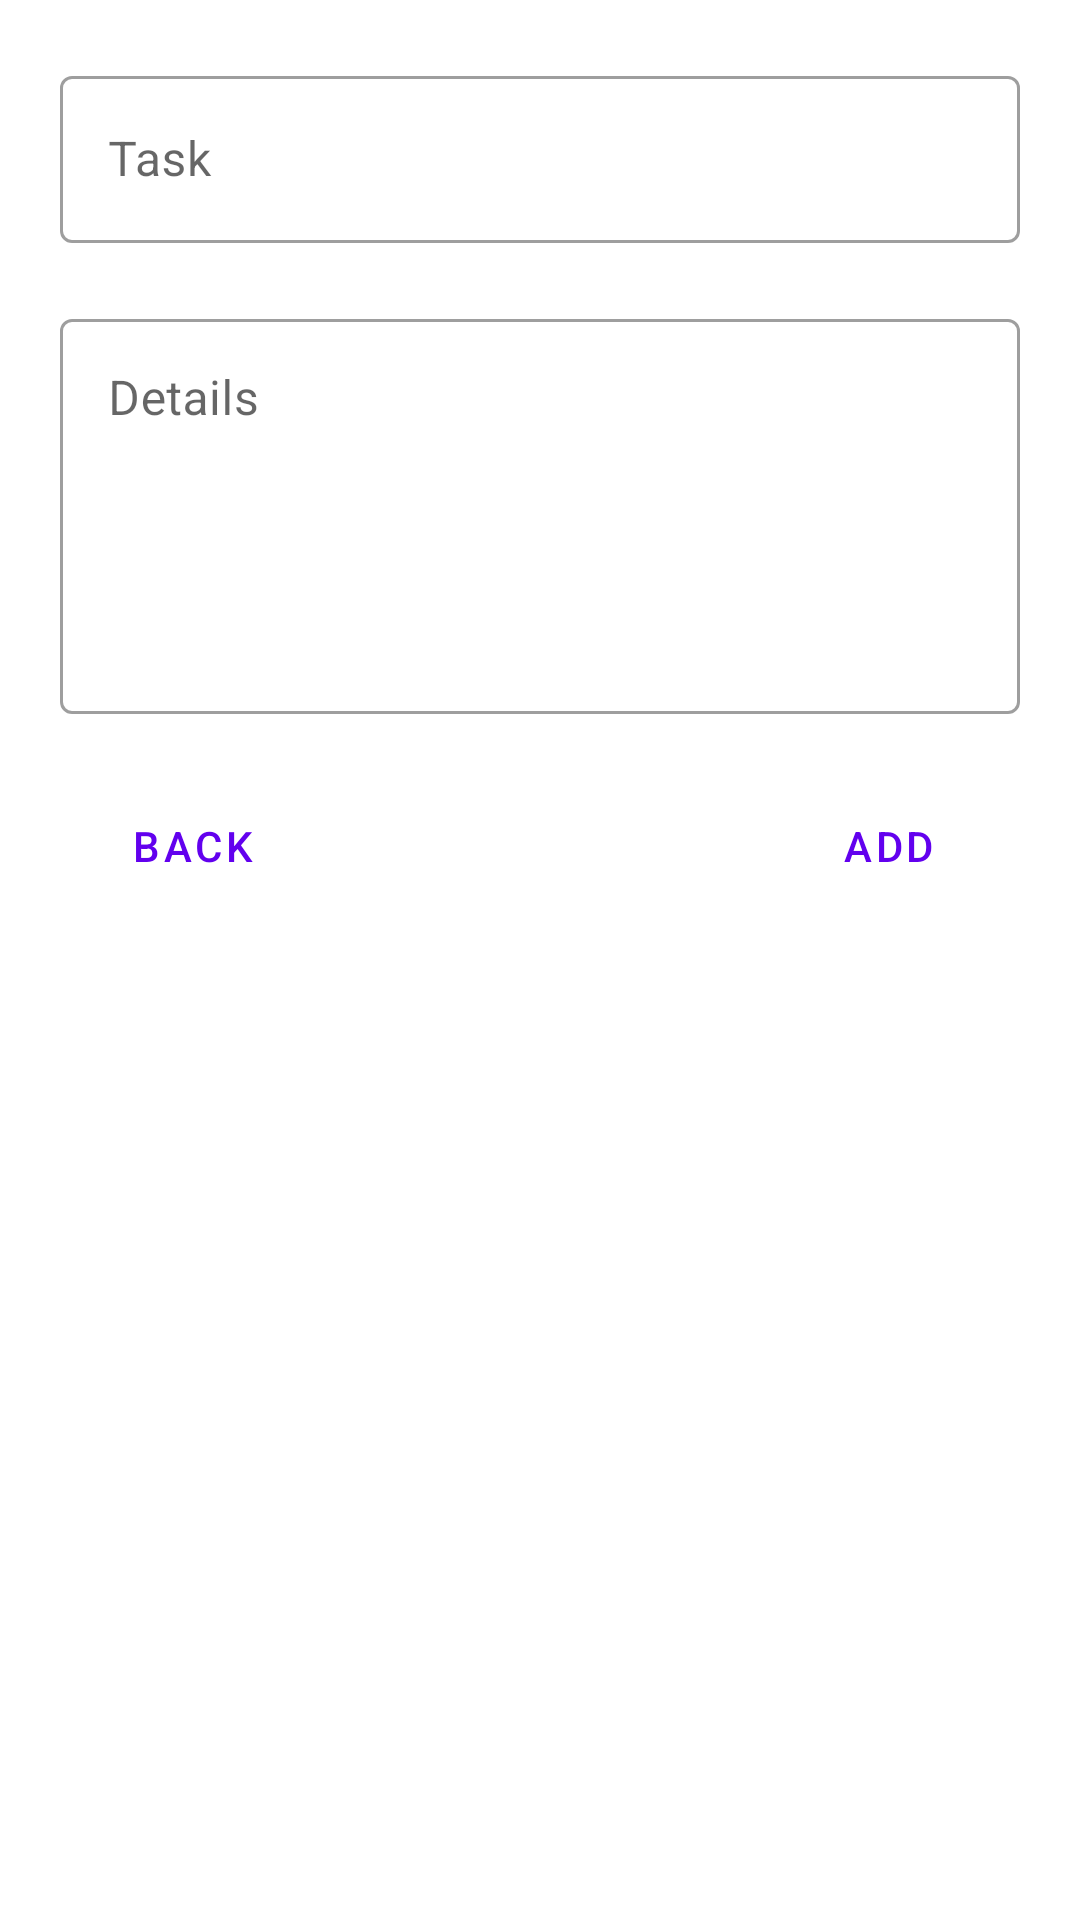

Here is an Android app screen rendered from its layout file. Give the layout XML and the strings, colors and styles it references.
<!-- AndroidManifest.xml: application theme Theme.ToDoWithFirestore -->
<!-- res/layout/activity_main.xml -->
<?xml version="1.0" encoding="utf-8"?>
<androidx.appcompat.widget.LinearLayoutCompat xmlns:android="http://schemas.android.com/apk/res/android"
    xmlns:app="http://schemas.android.com/apk/res-auto"
    xmlns:tools="http://schemas.android.com/tools"
    android:layout_width="match_parent"
    android:layout_height="match_parent"
    android:orientation="vertical"
    android:padding="10dp"
    tools:context=".MainActivity">


    <com.google.android.material.textfield.TextInputLayout
        android:id="@+id/task"
        style="@style/Widget.MaterialComponents.TextInputLayout.OutlinedBox"
        android:layout_width="match_parent"
        android:layout_height="wrap_content"
        android:layout_margin="10dp"
        android:hint="Task">

        <com.google.android.material.textfield.TextInputEditText
            android:layout_width="match_parent"
            android:layout_height="wrap_content" />

    </com.google.android.material.textfield.TextInputLayout>

    <com.google.android.material.textfield.TextInputLayout
        android:id="@+id/details"
        style="@style/Widget.MaterialComponents.TextInputLayout.OutlinedBox"
        android:layout_width="match_parent"
        android:layout_height="wrap_content"
        android:layout_gravity="start|top"
        android:layout_margin="10dp"
        android:hint="Details">
        <com.google.android.material.textfield.TextInputEditText
            android:layout_width="match_parent"
            android:layout_height="match_parent"
            android:gravity="top|start"
            android:inputType="textMultiLine"
            android:lines="5"
            android:scrollHorizontally="false" />

    </com.google.android.material.textfield.TextInputLayout>

    <LinearLayout
        android:layout_width="match_parent"
        android:layout_height="wrap_content"
        android:layout_gravity="right"
        android:orientation="horizontal">

        <Button
            android:id="@+id/display"
            style="?attr/materialButtonOutlinedStyle"
            android:layout_width="wrap_content"
            android:layout_height="wrap_content"
            android:layout_margin="10dp"
            android:text="BACK" />

        <LinearLayout
            android:layout_width="match_parent"
            android:layout_height="wrap_content"
            android:orientation="vertical">

            <Button
                android:id="@+id/add"
                style="?attr/materialButtonOutlinedStyle"
                android:layout_width="wrap_content"
                android:layout_height="wrap_content"
                android:layout_gravity="right"
                android:layout_margin="10dp"
                android:text="Add" />
        </LinearLayout>


    </LinearLayout>


</androidx.appcompat.widget.LinearLayoutCompat>
<!-- resources referenced by this layout -->
<resources>
  <style name="Theme.ToDoWithFirestore" parent="Theme.MaterialComponents.DayNight.DarkActionBar">
          
          <item name="colorPrimary">@color/purple_500</item>
          <item name="colorPrimaryVariant">@color/purple_700</item>
          <item name="colorOnPrimary">@color/white</item>
          
          <item name="colorSecondary">@color/teal_200</item>
          <item name="colorSecondaryVariant">@color/teal_700</item>
          <item name="colorOnSecondary">@color/black</item>
          
          <item name="android:statusBarColor" tools:targetApi="l">?attr/colorPrimaryVariant</item>
          
      </style>
  <!-- not gathered from this repository: default colours our renderer supplied (Android Studio template values) -->
  <color name="purple_500">#FF6200EE</color>
  <color name="purple_700">#FF3700B3</color>
  <color name="teal_200">#FF03DAC5</color>
  <color name="teal_700">#FF018786</color>
  <color name="black">#FF000000</color>
  <color name="white">#FFFFFFFF</color>
</resources>
